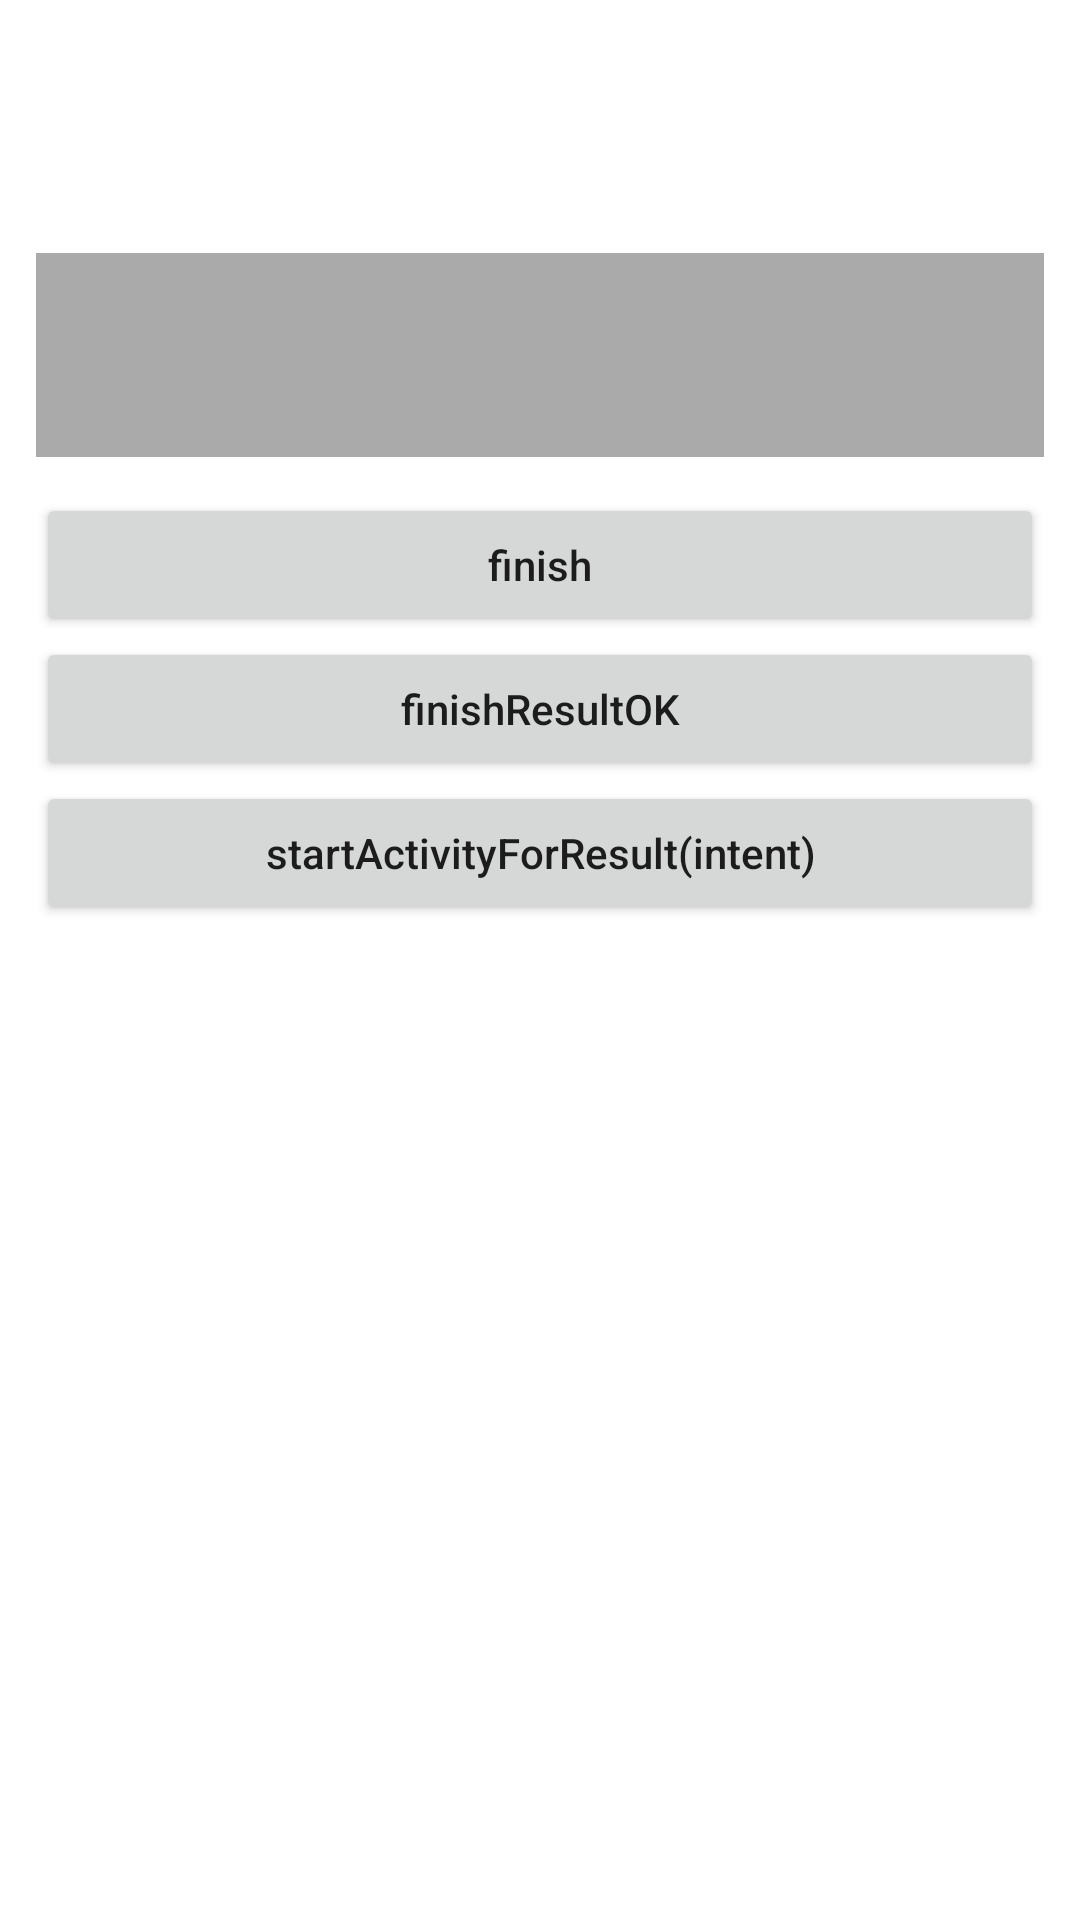

Reconstruct the res/layout file that produces this screen, plus the resources it refers to.
<!-- AndroidManifest.xml: application theme Theme.ManageStartActivity -->
<!-- res/layout/fragment_test.xml -->
<?xml version="1.0" encoding="utf-8"?>
<LinearLayout xmlns:android="http://schemas.android.com/apk/res/android"
    xmlns:tools="http://schemas.android.com/tools"
    android:layout_width="match_parent"
    android:layout_height="match_parent"
    android:orientation="vertical"
    android:paddingStart="12dp"
    android:paddingEnd="12dp"
    tools:context=".SecondActivity">

    <TextView
        android:id="@+id/tv_flag"
        android:layout_width="match_parent"
        android:layout_height="wrap_content"
        android:gravity="center"
        android:padding="24dp"
        android:textColor="@android:color/black"
        android:textSize="18sp"
        android:textStyle="bold" />

    <TextView
        android:id="@+id/tv_logcat"
        android:layout_width="match_parent"
        android:layout_height="wrap_content"
        android:layout_marginTop="12dp"
        android:layout_marginBottom="12dp"
        android:background="@android:color/darker_gray"
        android:gravity="top|start"
        android:minLines="4"
        android:textColor="@android:color/black" />

    <ScrollView
        android:layout_width="match_parent"
        android:layout_height="wrap_content"
        android:fillViewport="true">

        <LinearLayout
            android:layout_width="match_parent"
            android:layout_height="wrap_content"
            android:orientation="vertical">

            <Button
                android:id="@+id/finish"
                android:layout_width="match_parent"
                android:layout_height="wrap_content"
                android:layout_gravity="center"
                android:text="finish"
                android:textAllCaps="false" />

            <Button
                android:id="@+id/finish_result_ok"
                android:layout_width="match_parent"
                android:layout_height="wrap_content"
                android:layout_gravity="center"
                android:text="finishResultOK"
                android:textAllCaps="false" />

            <Button
                android:id="@+id/start_activity_for_result_intent"
                android:layout_width="match_parent"
                android:layout_height="wrap_content"
                android:layout_gravity="center"
                android:text="startActivityForResult(intent)"
                android:textAllCaps="false" />
        </LinearLayout>
    </ScrollView>
</LinearLayout>
<!-- resources referenced by this layout -->
<resources>
  <style name="Theme.ManageStartActivity" parent="Theme.MaterialComponents.Light">
          
          <item name="colorPrimary">@color/primaryColor</item>
          <item name="colorPrimaryVariant">@color/primaryColor</item>
          <item name="colorOnPrimary">@android:color/white</item>
          
          <item name="colorSecondary">@color/primaryDarkColor</item>
          <item name="colorSecondaryVariant">@color/primaryTextColor</item>
          <item name="colorOnSecondary">@android:color/black</item>
          
          <item name="android:statusBarColor" tools:targetApi="l">?attr/colorPrimaryVariant</item>
          
      </style>
  <color name="primaryColor">#bdbdbd</color>
  <color name="primaryDarkColor">#8d8d8d</color>
  <color name="primaryTextColor">#000000</color>
</resources>
